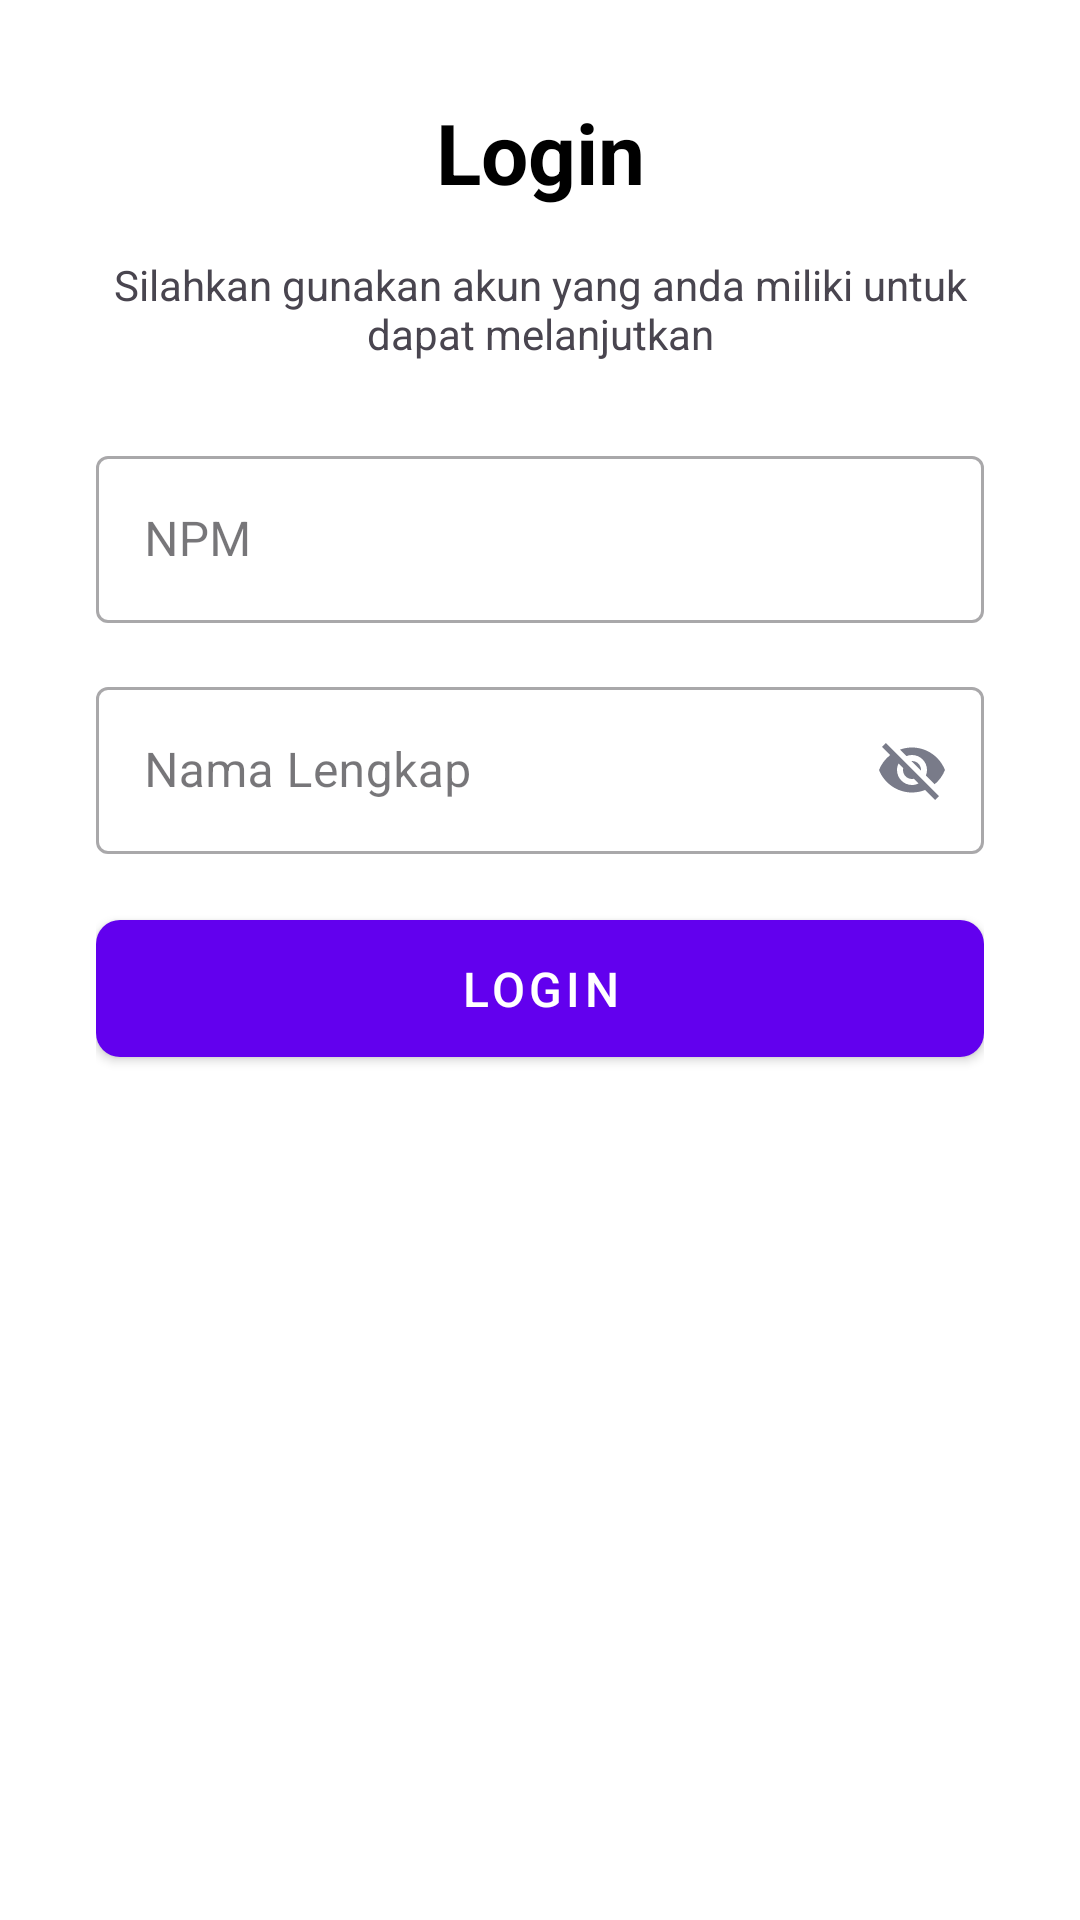

The Android layout XML behind this screen, and the referenced resources:
<!-- AndroidManifest.xml: application theme Base.Theme.NetworkExercise -->
<!-- res/layout/activity_login.xml -->
<?xml version="1.0" encoding="utf-8"?>
<androidx.constraintlayout.widget.ConstraintLayout
    xmlns:android="http://schemas.android.com/apk/res/android"
    xmlns:app="http://schemas.android.com/apk/res-auto"
    xmlns:tools="http://schemas.android.com/tools"
    android:layout_width="match_parent"
    android:layout_height="match_parent"
    android:background="@color/white"
    android:paddingHorizontal="@dimen/dimen_32dp"
    tools:context=".presentation.LoginActivity">

    <TextView
        android:id="@+id/labelLogin"
        android:layout_width="wrap_content"
        android:layout_height="wrap_content"
        app:layout_constraintStart_toStartOf="parent"
        app:layout_constraintEnd_toEndOf="parent"
        app:layout_constraintTop_toTopOf="parent"
        android:text="@string/label_login"
        android:textStyle="bold"
        android:textColor="@color/black"
        android:textSize="@dimen/dimen_28sp"
        android:layout_marginTop="@dimen/dimen_32dp"/>

    <TextView
        android:id="@+id/labelMsgLogin"
        android:layout_width="@dimen/dimen_0dp"
        android:layout_height="wrap_content"
        app:layout_constraintTop_toBottomOf="@+id/labelLogin"
        app:layout_constraintStart_toStartOf="parent"
        app:layout_constraintEnd_toEndOf="parent"
        android:layout_marginTop="@dimen/dimen_16dp"
        android:textAlignment="center"
        android:text="@string/message_login"/>

    <com.google.android.material.textfield.TextInputLayout
        android:id="@+id/tfNPM"
        style="@style/Widget.MaterialComponents.TextInputLayout.OutlinedBox"
        app:layout_constraintTop_toBottomOf="@id/labelMsgLogin"
        app:layout_constraintStart_toStartOf="parent"
        app:layout_constraintEnd_toEndOf="parent"
        android:layout_marginTop="@dimen/dimen_26dp"
        android:layout_width="@dimen/dimen_0dp"
        android:layout_height="wrap_content"
        android:hint="@string/label_npm">

        <com.google.android.material.textfield.TextInputEditText
            android:id="@+id/edtNPM"
            android:layout_width="match_parent"
            android:layout_height="wrap_content"
            android:inputType="numberDecimal"
            android:imeOptions="actionDone"/>

    </com.google.android.material.textfield.TextInputLayout>

    <com.google.android.material.textfield.TextInputLayout
        android:id="@+id/tfFullName"
        style="@style/Widget.MaterialComponents.TextInputLayout.OutlinedBox"
        app:layout_constraintTop_toBottomOf="@id/tfNPM"
        app:layout_constraintStart_toStartOf="parent"
        app:layout_constraintEnd_toEndOf="parent"
        android:layout_marginTop="@dimen/dimen_16dp"
        android:layout_width="@dimen/dimen_0dp"
        android:layout_height="wrap_content"
        app:passwordToggleEnabled="true"
        app:passwordToggleTint="#797B89"
        android:hint="@string/label_fullname">

        <com.google.android.material.textfield.TextInputEditText
            android:id="@+id/edtFullName"
            android:layout_width="match_parent"
            android:layout_height="wrap_content"
            android:inputType="text"
            android:imeOptions="actionDone"/>

    </com.google.android.material.textfield.TextInputLayout>

    <com.google.android.material.button.MaterialButton
        android:id="@+id/btnLogin"
        app:layout_constraintTop_toBottomOf="@id/tfFullName"
        app:layout_constraintStart_toStartOf="@id/tfFullName"
        app:layout_constraintEnd_toEndOf="@id/tfFullName"
        android:textColor="@android:color/white"
        style="@style/Widget.MaterialComponents.Button"
        app:cornerRadius="@dimen/dimen_8dp"
        android:layout_marginTop="@dimen/dimen_16dp"
        android:textAllCaps="true"
        android:text="@string/label_log_in"
        android:paddingVertical="12dp"
        android:textSize="16sp"
        android:layout_width="@dimen/dimen_0dp"
        android:layout_height="wrap_content"/>

    <ProgressBar
        android:id="@+id/pbLogin"
        android:visibility="gone"
        app:layout_constraintTop_toBottomOf="@id/tfFullName"
        app:layout_constraintStart_toStartOf="@id/tfFullName"
        app:layout_constraintEnd_toEndOf="@id/tfFullName"
        android:layout_marginTop="@dimen/dimen_16dp"
        android:layout_width="wrap_content"
        android:layout_height="wrap_content"/>

</androidx.constraintlayout.widget.ConstraintLayout>
<!-- resources referenced by this layout -->
<resources>
  <color name="black">#FF000000</color>
  <color name="white">#FFFFFFFF</color>
  <dimen name="dimen_0dp">0dp</dimen>
  <dimen name="dimen_16dp">16dp</dimen>
  <dimen name="dimen_26dp">26dp</dimen>
  <dimen name="dimen_28sp">28sp</dimen>
  <dimen name="dimen_32dp">32dp</dimen>
  <dimen name="dimen_8dp">8dp</dimen>
  <string name="label_fullname">Nama Lengkap</string>
  <string name="label_log_in">Login</string>
  <string name="label_login">Login</string>
  <string name="label_npm">NPM</string>
  <string name="message_login">Silahkan gunakan akun yang anda miliki untuk dapat melanjutkan</string>
  <style name="Base.Theme.NetworkExercise" parent="Theme.Material3.DayNight.NoActionBar">
           <item name="colorPrimary">@color/color_primary</item>
          <item name="android:windowBackground">@color/color_primary</item>
      </style>
  <color name="color_primary">#6200EE</color>
</resources>
